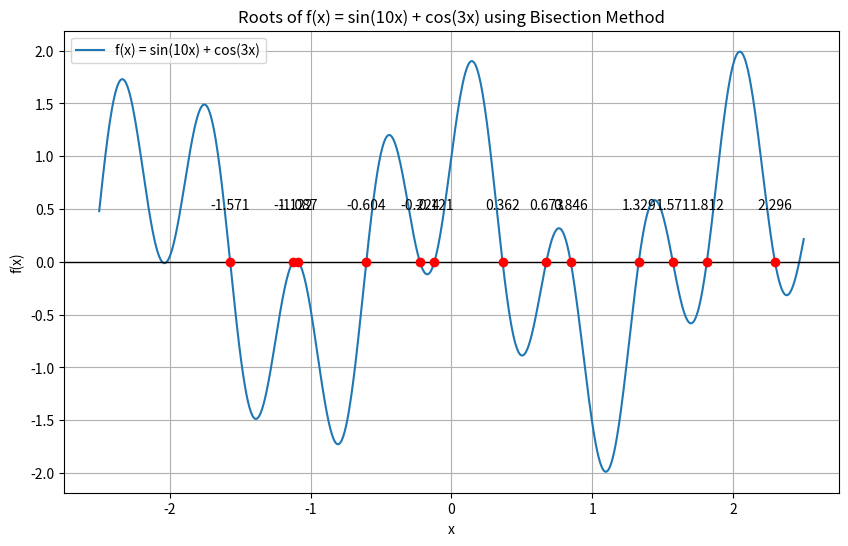

Write the Python code that produced this figure.
import numpy as np
import matplotlib.pyplot as plt

# Define the function f(x)
def f(x):
    return np.sin(10*x) + np.cos(3*x)

# Bisection method to find roots
def bisection(f, a, b, tol=1e-5, max_iter=100):
    if f(a) * f(b) >= 0:
        return None  # The bisection method requires f(a) and f(b) to have opposite signs
    
    for _ in range(max_iter):
        c = (a + b) / 2  # Midpoint
        if abs(f(c)) < tol or (b - a) / 2 < tol:
            return c  # Root found within tolerance
        if f(c) * f(a) < 0:
            b = c  # Root is in the left half
        else:
            a = c  # Root is in the right half
    return c

# Find all roots within a given interval using bisection
def find_roots(f, x_min, x_max, step=0.1):
    roots = []
    x = np.arange(x_min, x_max, step)
    for i in range(len(x) - 1):
        root = bisection(f, x[i], x[i+1])
        if root is not None:
            # Ensure the root is not already in the list (within tolerance)
            if not roots or abs(root - roots[-1]) > 1e-5:
                roots.append(root)
    return roots

# Define the interval and find the roots
x_min, x_max = -2.5, 2.5
roots = find_roots(f, x_min, x_max)

# Plot the function and its roots
x_vals = np.linspace(x_min, x_max, 1000)
y_vals = f(x_vals)

plt.figure(figsize=(10, 6))
plt.plot(x_vals, y_vals, label='f(x) = sin(10x) + cos(3x)')
plt.axhline(0, color='black',linewidth=1)

# Plot the roots
for root in roots:
    plt.plot(root, 0, 'ro')  # Red dots for roots
    plt.text(root, 0.5, f'{root:.3f}', ha='center')

plt.title('Roots of f(x) = sin(10x) + cos(3x) using Bisection Method')
plt.xlabel('x')
plt.ylabel('f(x)')
plt.legend()
plt.grid(True)
plt.show()

print(roots)
